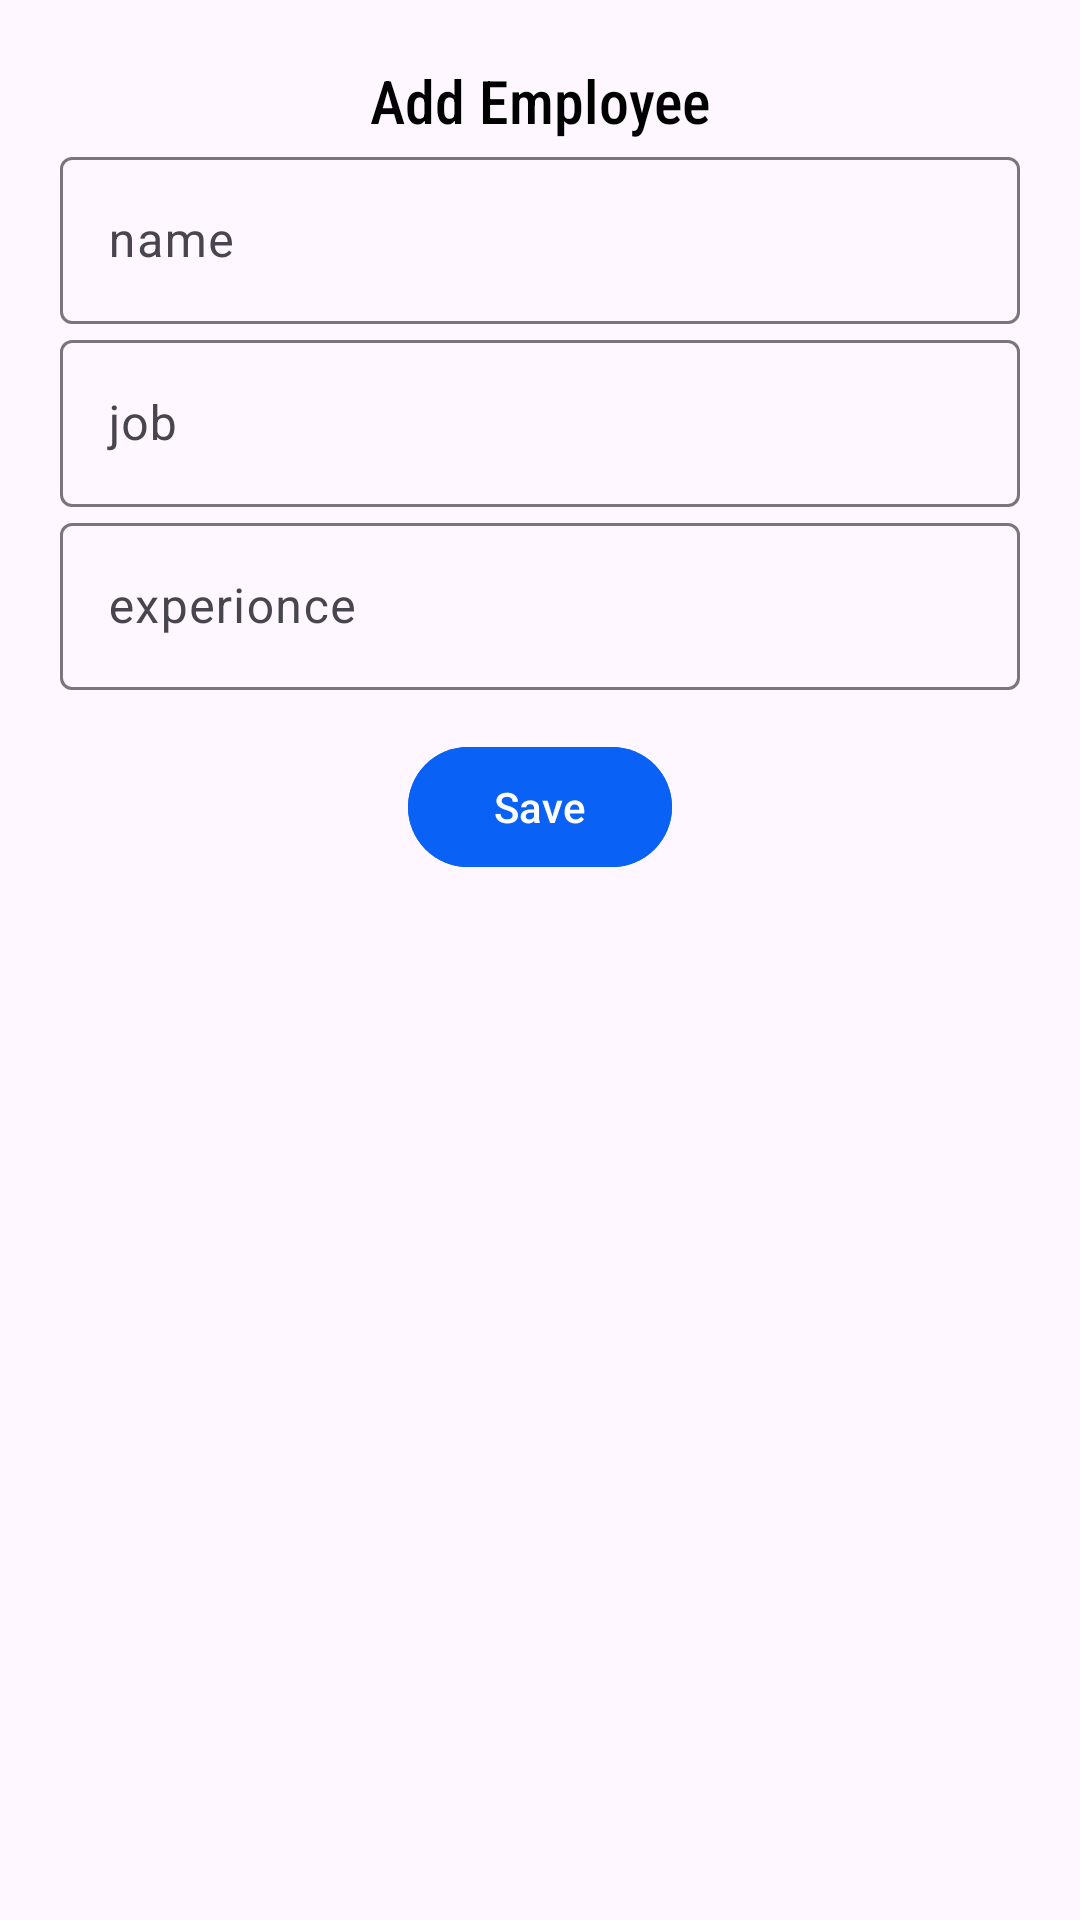

Android layout source for this screen:
<!-- AndroidManifest.xml: application theme Theme.OperationCrudMVVM -->
<!-- res/layout/add_employee.xml -->
<?xml version="1.0" encoding="utf-8"?>
<LinearLayout xmlns:android="http://schemas.android.com/apk/res/android"
    xmlns:app="http://schemas.android.com/apk/res-auto"
    xmlns:tools="http://schemas.android.com/tools"
    android:layout_width="match_parent"
    android:layout_height="wrap_content"
    android:orientation="vertical">
    <LinearLayout
        android:layout_width="match_parent"
        android:layout_height="wrap_content"
        android:layout_margin="20dp"
        android:orientation="vertical">
        <TextView
            android:layout_width="match_parent"
            android:layout_height="wrap_content"
            android:text="Add Employee"
            android:gravity="center"
            android:textSize="20sp"
            android:fontFamily="sans-serif-condensed-medium"
            android:textColor="@color/black"/>
        <com.google.android.material.textfield.TextInputLayout

            android:layout_width="match_parent"
            android:layout_height="wrap_content"
            android:hint="name"
            app:endIconMode="clear_text"
            tools:ignore="MissingConstraints"
            tools:layout_editor_absoluteX="10dp">

            <com.google.android.material.textfield.TextInputEditText
                android:id="@+id/name"
                android:layout_width="match_parent"
                android:layout_height="wrap_content"
                android:inputType="text" />

        </com.google.android.material.textfield.TextInputLayout>
        <com.google.android.material.textfield.TextInputLayout

            android:layout_width="match_parent"
            android:layout_height="wrap_content"
            android:hint="job"
            app:endIconMode="clear_text"
            tools:ignore="MissingConstraints"
            tools:layout_editor_absoluteX="10dp">

            <com.google.android.material.textfield.TextInputEditText
                android:id="@+id/job"
                android:layout_width="match_parent"
                android:layout_height="wrap_content"
                android:inputType="text" />

        </com.google.android.material.textfield.TextInputLayout>
        <com.google.android.material.textfield.TextInputLayout

            android:layout_width="match_parent"
            android:layout_height="wrap_content"
            android:hint="experionce"
            app:endIconMode="clear_text"
            tools:ignore="MissingConstraints"
            tools:layout_editor_absoluteX="10dp">

            <com.google.android.material.textfield.TextInputEditText
                android:id="@+id/experionce"
                android:layout_width="match_parent"
                android:layout_height="wrap_content"
                android:inputType="number" />

        </com.google.android.material.textfield.TextInputLayout>
        <com.google.android.material.button.MaterialButton
            android:id="@+id/employee_add"
            android:layout_width="wrap_content"
            android:layout_height="wrap_content"
            android:layout_marginHorizontal="8dp"
            android:text="Save"
            android:layout_marginTop="15dp"
            android:layout_gravity="center"
            android:backgroundTint="@color/myblue"
            />
    </LinearLayout>


</LinearLayout>
<!-- resources referenced by this layout -->
<resources>
  <color name="black">#FF000000</color>
  <color name="myblue">#0961F5</color>
  <style name="Theme.OperationCrudMVVM" parent="Base.Theme.OperationCrudMVVM" />
  <style name="Base.Theme.OperationCrudMVVM" parent="Theme.Material3.Light.NoActionBar">
          
           <item name="colorPrimary">@color/myblue</item>
      </style>
</resources>
